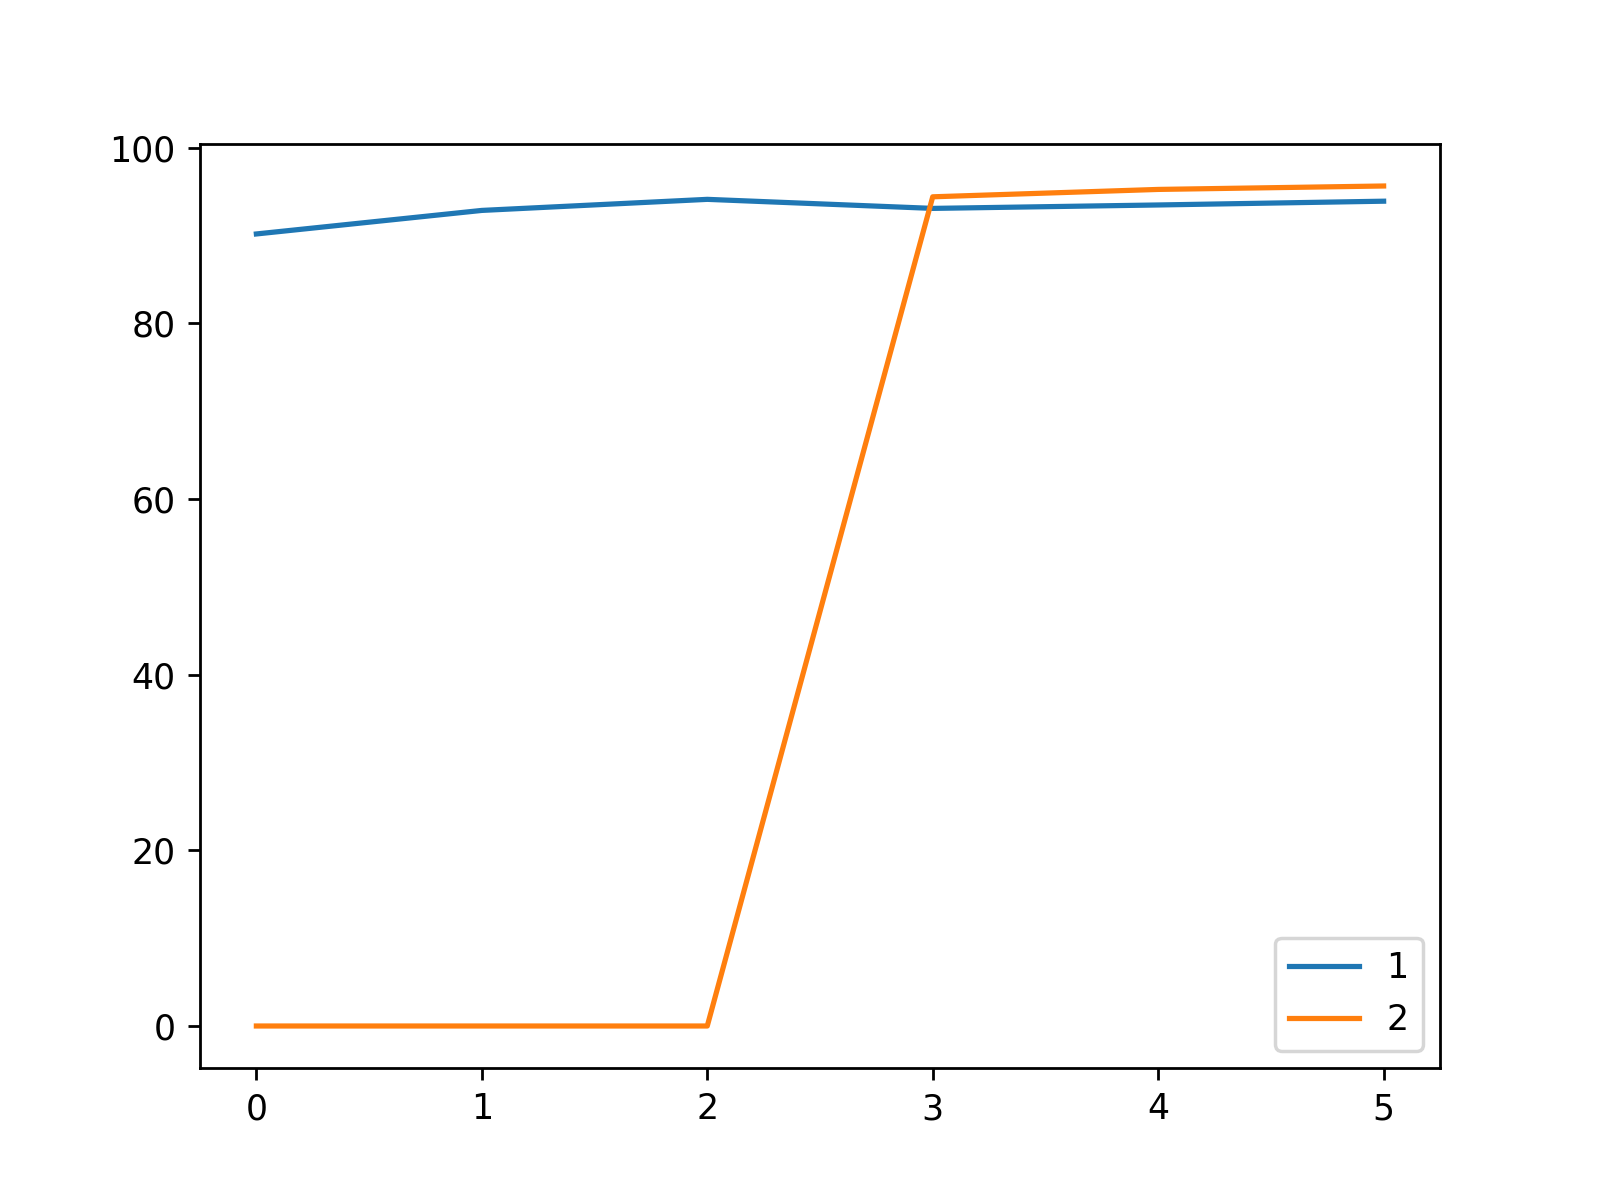

The file beside this chart, header and first rows:
, 1, 2
0, 90.18, 0.0
1, 92.86, 0.0
2, 94.12, 0.0
3, 93.09, 94.41
4, 93.48, 95.25
5, 93.91, 95.64
